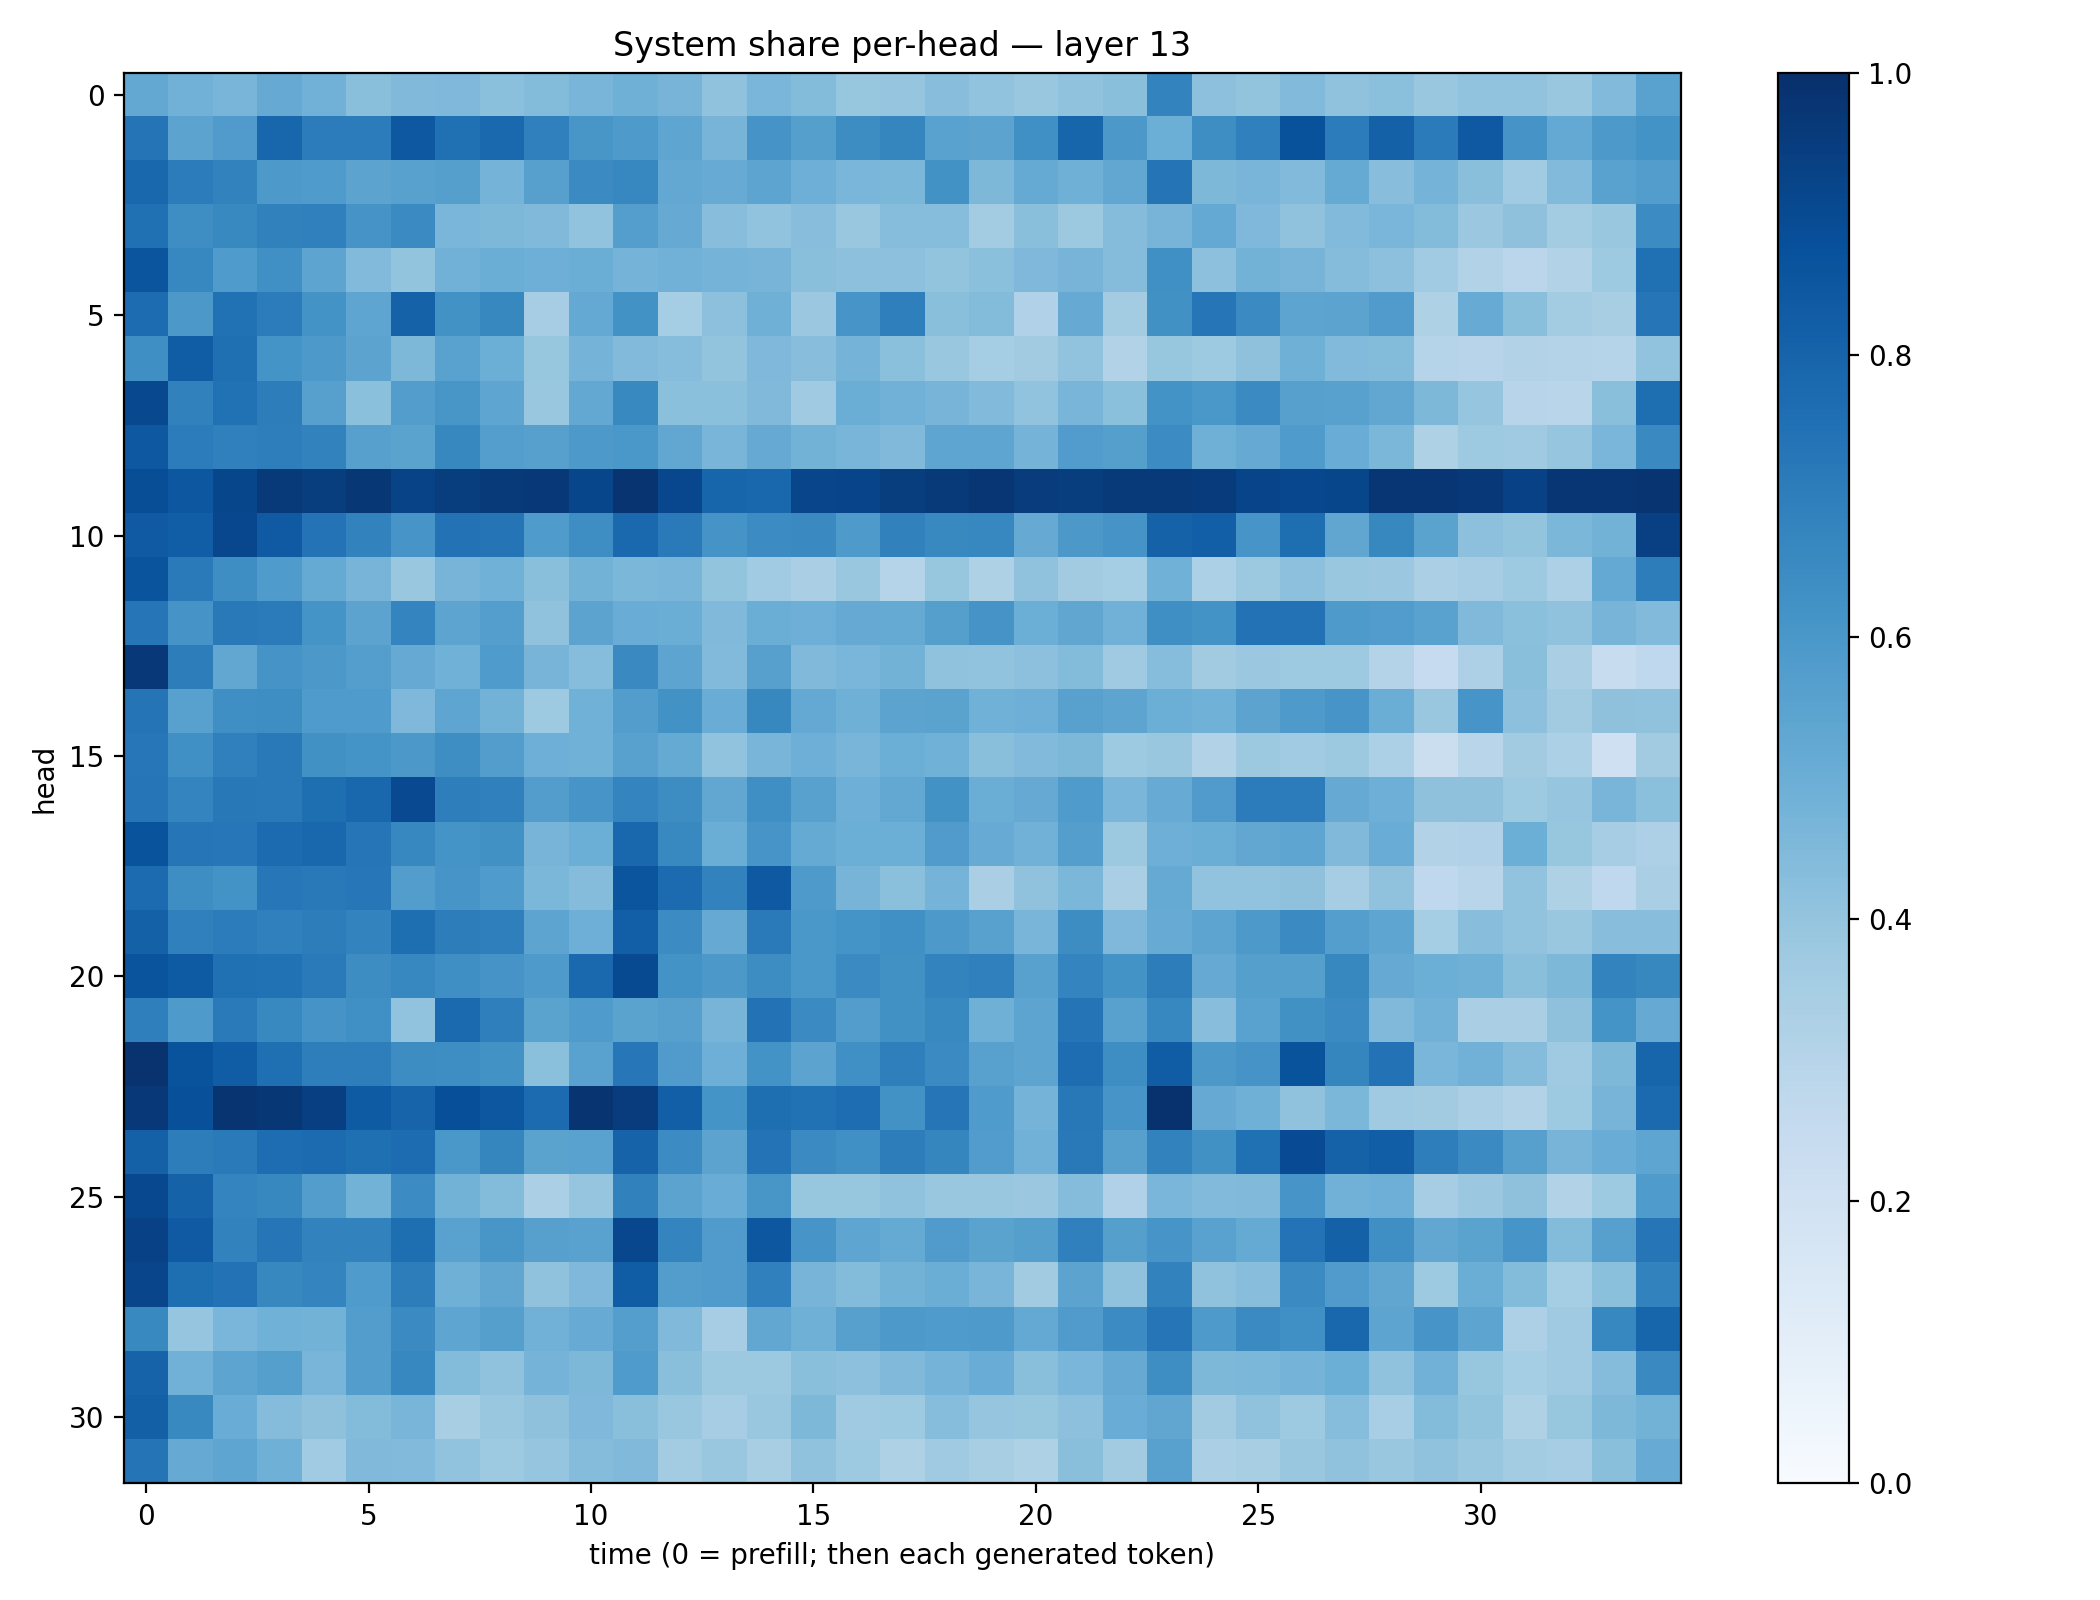

Source data for this figure (header and first rows):
0.52602315, 0.48247087, 0.4671329, 0.5122897, 0.48257273, 0.42497975, 0.4470393, 0.45206276, 0.4182362, 0.44116035, 0.4684045, 0.4899782, 0.47236633, 0.40871897, 0.46171096, 0.43946895, 0.3925361, 0.39638686, 0.42652678, 0.40604946, 0.38320312, 0.4063158, 0.42529634, 0.6786237
0.7344, 0.5447, 0.5787, 0.7895, 0.706, 0.7038, 0.8464, 0.75, 0.7798, 0.6898, 0.6024, 0.5889, 0.5354, 0.4722, 0.6125, 0.563, 0.6437, 0.6695, 0.5538, 0.5461, 0.6291, 0.7954, 0.5944, 0.4995
0.7852, 0.7061, 0.683, 0.5921, 0.5857, 0.5437, 0.5572, 0.5652, 0.473, 0.5601, 0.6523, 0.6675, 0.5235, 0.5104, 0.5395, 0.4939, 0.4648, 0.4596, 0.6212, 0.4569, 0.5192, 0.4919, 0.5308, 0.7351
0.7511, 0.637, 0.6596, 0.6844, 0.6913, 0.6123, 0.6502, 0.4615, 0.4551, 0.4473, 0.4049, 0.5701, 0.5155, 0.4291, 0.4043, 0.4275, 0.3903, 0.4301, 0.4306, 0.3587, 0.4235, 0.3772, 0.4338, 0.4719
0.8587, 0.6659, 0.5822, 0.6324, 0.5407, 0.4451, 0.4006, 0.4812, 0.5013, 0.4933, 0.5031, 0.4756, 0.4818, 0.4747, 0.4691, 0.4228, 0.4146, 0.4165, 0.4018, 0.4212, 0.4519, 0.4714, 0.4374, 0.6302
0.7691, 0.5969, 0.7497, 0.7032, 0.6199, 0.5373, 0.8081, 0.6224, 0.6627, 0.3477, 0.5223, 0.6241, 0.3522, 0.415, 0.4919, 0.3797, 0.606, 0.6941, 0.4225, 0.44, 0.3202, 0.5128, 0.3577, 0.6287
0.6366, 0.8264, 0.7577, 0.6151, 0.5925, 0.5439, 0.4548, 0.5512, 0.4982, 0.3923, 0.4748, 0.4447, 0.4297, 0.4018, 0.451, 0.4277, 0.4729, 0.4206, 0.3858, 0.3522, 0.36, 0.4036, 0.311, 0.3928
0.9047, 0.6868, 0.7495, 0.7024, 0.561, 0.4203, 0.5726, 0.6038, 0.5385, 0.3829, 0.5269, 0.6597, 0.4192, 0.4186, 0.4468, 0.3695, 0.5026, 0.4829, 0.4694, 0.4417, 0.4051, 0.4668, 0.419, 0.6183
0.8447, 0.7048, 0.6884, 0.6959, 0.6815, 0.5602, 0.5498, 0.6615, 0.5667, 0.5625, 0.5912, 0.5987, 0.5293, 0.4681, 0.5145, 0.4773, 0.4686, 0.4472, 0.5373, 0.5366, 0.4754, 0.5775, 0.5636, 0.6454
0.8863, 0.8509, 0.9109, 0.9635, 0.9458, 0.9699, 0.9226, 0.9466, 0.9646, 0.968, 0.9104, 0.9782, 0.9086, 0.7962, 0.7887, 0.9175, 0.9215, 0.9465, 0.9646, 0.9758, 0.9501, 0.9477, 0.9639, 0.9589
0.8392, 0.8236, 0.9094, 0.8363, 0.7389, 0.6807, 0.6082, 0.7439, 0.7365, 0.5841, 0.6401, 0.7842, 0.7137, 0.6094, 0.6458, 0.6529, 0.5878, 0.6859, 0.6576, 0.6658, 0.5156, 0.5945, 0.6126, 0.8074
0.8631, 0.7122, 0.6378, 0.5824, 0.5172, 0.4691, 0.3856, 0.4712, 0.4847, 0.4224, 0.4771, 0.4607, 0.4678, 0.3995, 0.366, 0.3394, 0.3847, 0.3038, 0.3943, 0.3223, 0.4092, 0.361, 0.3529, 0.4857
0.7274, 0.6117, 0.717, 0.7086, 0.6139, 0.5452, 0.6735, 0.5399, 0.5692, 0.4091, 0.545, 0.5048, 0.501, 0.4483, 0.5027, 0.4961, 0.513, 0.519, 0.5651, 0.6096, 0.4983, 0.5327, 0.4829, 0.636
0.9685, 0.7012, 0.5291, 0.6116, 0.5969, 0.5684, 0.5128, 0.4876, 0.5856, 0.4718, 0.4314, 0.6551, 0.5407, 0.4445, 0.5623, 0.4482, 0.4611, 0.478, 0.4087, 0.4038, 0.4148, 0.4386, 0.3691, 0.4333
0.7349, 0.5584, 0.6345, 0.639, 0.584, 0.5844, 0.4526, 0.5359, 0.48, 0.3719, 0.4845, 0.5704, 0.6225, 0.5051, 0.6633, 0.5218, 0.4905, 0.5462, 0.5486, 0.486, 0.4926, 0.5576, 0.5429, 0.4975
0.7258, 0.6296, 0.6888, 0.715, 0.6278, 0.6166, 0.5961, 0.6374, 0.5724, 0.4941, 0.4854, 0.5564, 0.5184, 0.4027, 0.4653, 0.4939, 0.4657, 0.4972, 0.4873, 0.4254, 0.4442, 0.4547, 0.3749, 0.3845
0.734, 0.6723, 0.7216, 0.716, 0.7614, 0.788, 0.9006, 0.6957, 0.6884, 0.5735, 0.6067, 0.6749, 0.6415, 0.5297, 0.6354, 0.5559, 0.4924, 0.5259, 0.6244, 0.5007, 0.5138, 0.584, 0.4619, 0.5089
0.8645, 0.7324, 0.726, 0.7724, 0.7878, 0.7336, 0.6656, 0.6137, 0.6285, 0.469, 0.4963, 0.7879, 0.6579, 0.5027, 0.606, 0.5168, 0.4972, 0.4987, 0.5818, 0.5108, 0.4838, 0.5667, 0.3779, 0.495
0.7714, 0.6396, 0.6193, 0.7263, 0.7175, 0.7237, 0.5709, 0.6055, 0.5846, 0.46, 0.4368, 0.8575, 0.7705, 0.683, 0.8419, 0.5885, 0.471, 0.4189, 0.4746, 0.3371, 0.4063, 0.4575, 0.3384, 0.5161
0.8103, 0.6909, 0.7035, 0.6885, 0.7005, 0.6786, 0.7603, 0.7026, 0.6945, 0.5405, 0.4933, 0.8168, 0.6445, 0.5127, 0.7115, 0.5985, 0.6154, 0.6318, 0.5931, 0.558, 0.4685, 0.6424, 0.4526, 0.509
0.8631, 0.835, 0.7533, 0.7471, 0.7132, 0.6419, 0.6663, 0.6335, 0.6121, 0.5866, 0.784, 0.8974, 0.6209, 0.5945, 0.6434, 0.6015, 0.6507, 0.6269, 0.6767, 0.688, 0.5552, 0.6719, 0.618, 0.6997
0.693, 0.5865, 0.7138, 0.6573, 0.6109, 0.6294, 0.4032, 0.7761, 0.6946, 0.5478, 0.5844, 0.5483, 0.5586, 0.4692, 0.7426, 0.6491, 0.5729, 0.6267, 0.6578, 0.4916, 0.5412, 0.7363, 0.5584, 0.668
0.9849, 0.8644, 0.8253, 0.7576, 0.6978, 0.6984, 0.6443, 0.6396, 0.6237, 0.4185, 0.5518, 0.7244, 0.58, 0.4955, 0.6198, 0.5437, 0.6298, 0.6935, 0.6512, 0.5568, 0.5392, 0.7626, 0.6387, 0.8268
0.9649, 0.8757, 0.9779, 0.9693, 0.9411, 0.8353, 0.7975, 0.8809, 0.8479, 0.7704, 0.9802, 0.9508, 0.8195, 0.6144, 0.7582, 0.75, 0.7651, 0.6241, 0.7307, 0.5848, 0.476, 0.7219, 0.6064, 0.9899
0.8087, 0.7016, 0.7122, 0.7623, 0.7697, 0.754, 0.7688, 0.5981, 0.67, 0.5483, 0.5543, 0.8033, 0.6469, 0.5459, 0.7404, 0.6495, 0.6294, 0.7022, 0.6711, 0.578, 0.4819, 0.7169, 0.561, 0.6815
0.9025, 0.8051, 0.6741, 0.6632, 0.5724, 0.4797, 0.6454, 0.4796, 0.4403, 0.3323, 0.3973, 0.6862, 0.5453, 0.5044, 0.6023, 0.3942, 0.394, 0.4071, 0.3883, 0.386, 0.3801, 0.4375, 0.3166, 0.4612
0.933, 0.8367, 0.6835, 0.7297, 0.6822, 0.681, 0.7598, 0.5515, 0.6048, 0.5616, 0.5519, 0.9063, 0.6755, 0.5815, 0.8485, 0.608, 0.5364, 0.5166, 0.5798, 0.5475, 0.5635, 0.6907, 0.5655, 0.6087
0.9167, 0.7602, 0.7424, 0.6612, 0.6724, 0.5833, 0.7006, 0.4886, 0.5327, 0.4087, 0.4504, 0.8249, 0.5716, 0.5785, 0.6899, 0.4702, 0.4377, 0.4788, 0.503, 0.4655, 0.3601, 0.5457, 0.4065, 0.6814
0.6565, 0.3964, 0.4611, 0.4863, 0.4801, 0.572, 0.6505, 0.5378, 0.5662, 0.4819, 0.5087, 0.5677, 0.4456, 0.3513, 0.5286, 0.4902, 0.5619, 0.5929, 0.5827, 0.5864, 0.5233, 0.5801, 0.6453, 0.7269
0.8011, 0.483, 0.5393, 0.5663, 0.4655, 0.5709, 0.6654, 0.4408, 0.4095, 0.4747, 0.456, 0.5828, 0.4232, 0.3788, 0.3775, 0.4244, 0.4157, 0.4487, 0.4753, 0.5062, 0.4241, 0.4642, 0.5143, 0.6369
0.8157, 0.6599, 0.5076, 0.4348, 0.4123, 0.4406, 0.4673, 0.3417, 0.3852, 0.4127, 0.4509, 0.4251, 0.3831, 0.3491, 0.3865, 0.4543, 0.3682, 0.3721, 0.4308, 0.3946, 0.3915, 0.4156, 0.5047, 0.5342
0.7368, 0.5143, 0.5373, 0.49, 0.3646, 0.4475, 0.4449, 0.4026, 0.374, 0.3984, 0.4354, 0.449, 0.3571, 0.3885, 0.3409, 0.4064, 0.3715, 0.3229, 0.3696, 0.3401, 0.3227, 0.4221, 0.3612, 0.5568
